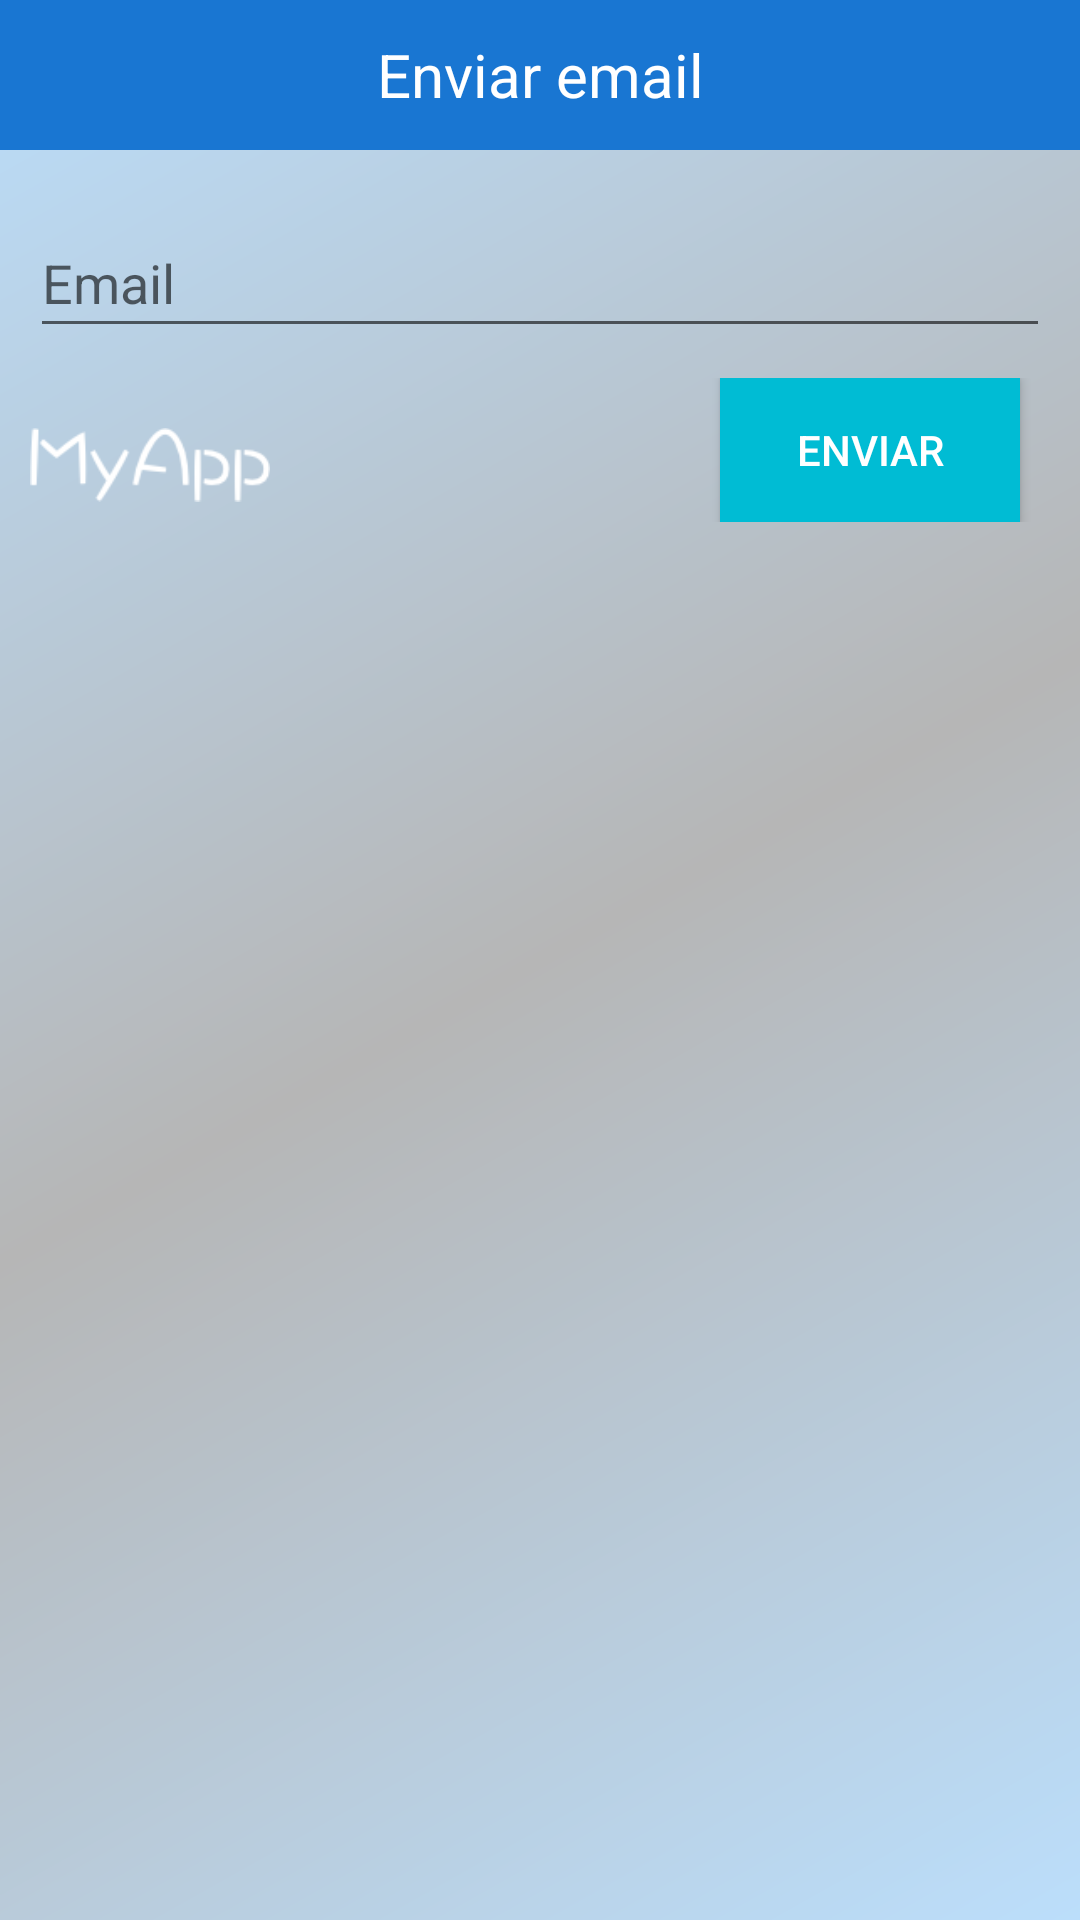

This screen was rendered from an Android layout file. Write that file and the resources it references.
<!-- AndroidManifest.xml: application theme AppTheme -->
<!-- res/layout/recovery_password.xml -->
<?xml version="1.0" encoding="utf-8"?>
<LinearLayout xmlns:android="http://schemas.android.com/apk/res/android"
    xmlns:app="http://schemas.android.com/apk/res-auto"
    android:id="@+id/linGeneral"
    android:background="@drawable/side_nav_bar"
    android:layout_width="match_parent"
    android:layout_height="wrap_content"
    android:orientation="vertical">

    <TextView
        android:id="@+id/lblTitle"
        android:layout_width="match_parent"
        android:layout_height="50dp"
        android:gravity="center"
        android:textSize="20sp"
        android:text="@string/send_email"
        android:textColor="@color/white"
        android:background="@color/colorPrimaryDark"/>

    <LinearLayout
        android:layout_width="match_parent"
        android:layout_height="wrap_content"
        android:orientation="vertical"
        android:layout_marginTop="10dp"
        android:layout_marginBottom="10dp"
        android:paddingLeft="10dp"
        android:paddingRight="10dp"
        android:paddingStart="10dp"
        android:paddingEnd="10dp">

        <android.support.design.widget.TextInputLayout
            android:id="@+id/tilEmail"
            android:layout_width="match_parent"
            android:layout_height="wrap_content">

            <android.support.v7.widget.AppCompatEditText
                android:id="@+id/txtEmail"
                android:layout_width="match_parent"
                android:layout_height="45dp"
                android:hint="@string/email"
                android:inputType="textEmailAddress"/>

        </android.support.design.widget.TextInputLayout>


    </LinearLayout>

    <RelativeLayout
        android:layout_width="match_parent"
        android:layout_height="wrap_content"
        android:paddingBottom="10dp">

        <android.support.v7.widget.AppCompatImageView
            android:layout_width="80dp"
            android:layout_height="30dp"
            android:layout_centerVertical="true"
            android:layout_marginLeft="10dp"
            android:layout_alignParentLeft="true"
            android:scaleType="centerInside"
            android:src="@drawable/ic_logo"/>

        <android.support.v7.widget.AppCompatButton
            android:id="@+id/btnSend"
            android:layout_width="100dp"
            android:layout_height="wrap_content"
            android:layout_alignParentRight="true"
            android:background="@color/colorAccent"
            android:textColor="@color/white"
            android:layout_marginRight="20dp"
            android:text="@string/send"
            android:gravity="center"
            style="?android:attr/buttonStyleSmall"/>

    </RelativeLayout>

</LinearLayout>
<!-- resources referenced by this layout -->
<resources>
  <color name="colorAccent">#00BCD4</color>
  <color name="colorPrimaryDark">#1976D2</color>
  <color name="white">#FFFFFF</color>
  <!-- drawable ic_logo: png bitmap (drawable, 2993 bytes) -->
  <!-- drawable side_nav_bar (drawable) -->
  <shape xmlns:android="http://schemas.android.com/apk/res/android"
      android:shape="rectangle">
      <gradient
          android:angle="135"
          android:centerColor="@color/dividerColor"
          android:endColor="@color/lightPrimary"
          android:startColor="@color/lightPrimary"
          android:type="linear" />
  </shape>
  <string name="email">Email</string>
  <string name="send">Enviar</string>
  <string name="send_email">Enviar email</string>
  <style name="AppTheme" parent="Theme.AppCompat.Light.DarkActionBar">
          
          <item name="colorPrimary">@color/colorPrimary</item>
          <item name="colorPrimaryDark">@color/colorPrimaryDark</item>
          <item name="colorAccent">@color/colorAccent</item>
      </style>
  <color name="dividerColor">#B6B6B6</color>
  <color name="lightPrimary">#BBDEFB</color>
  <color name="colorPrimary">#2196F3</color>
</resources>
